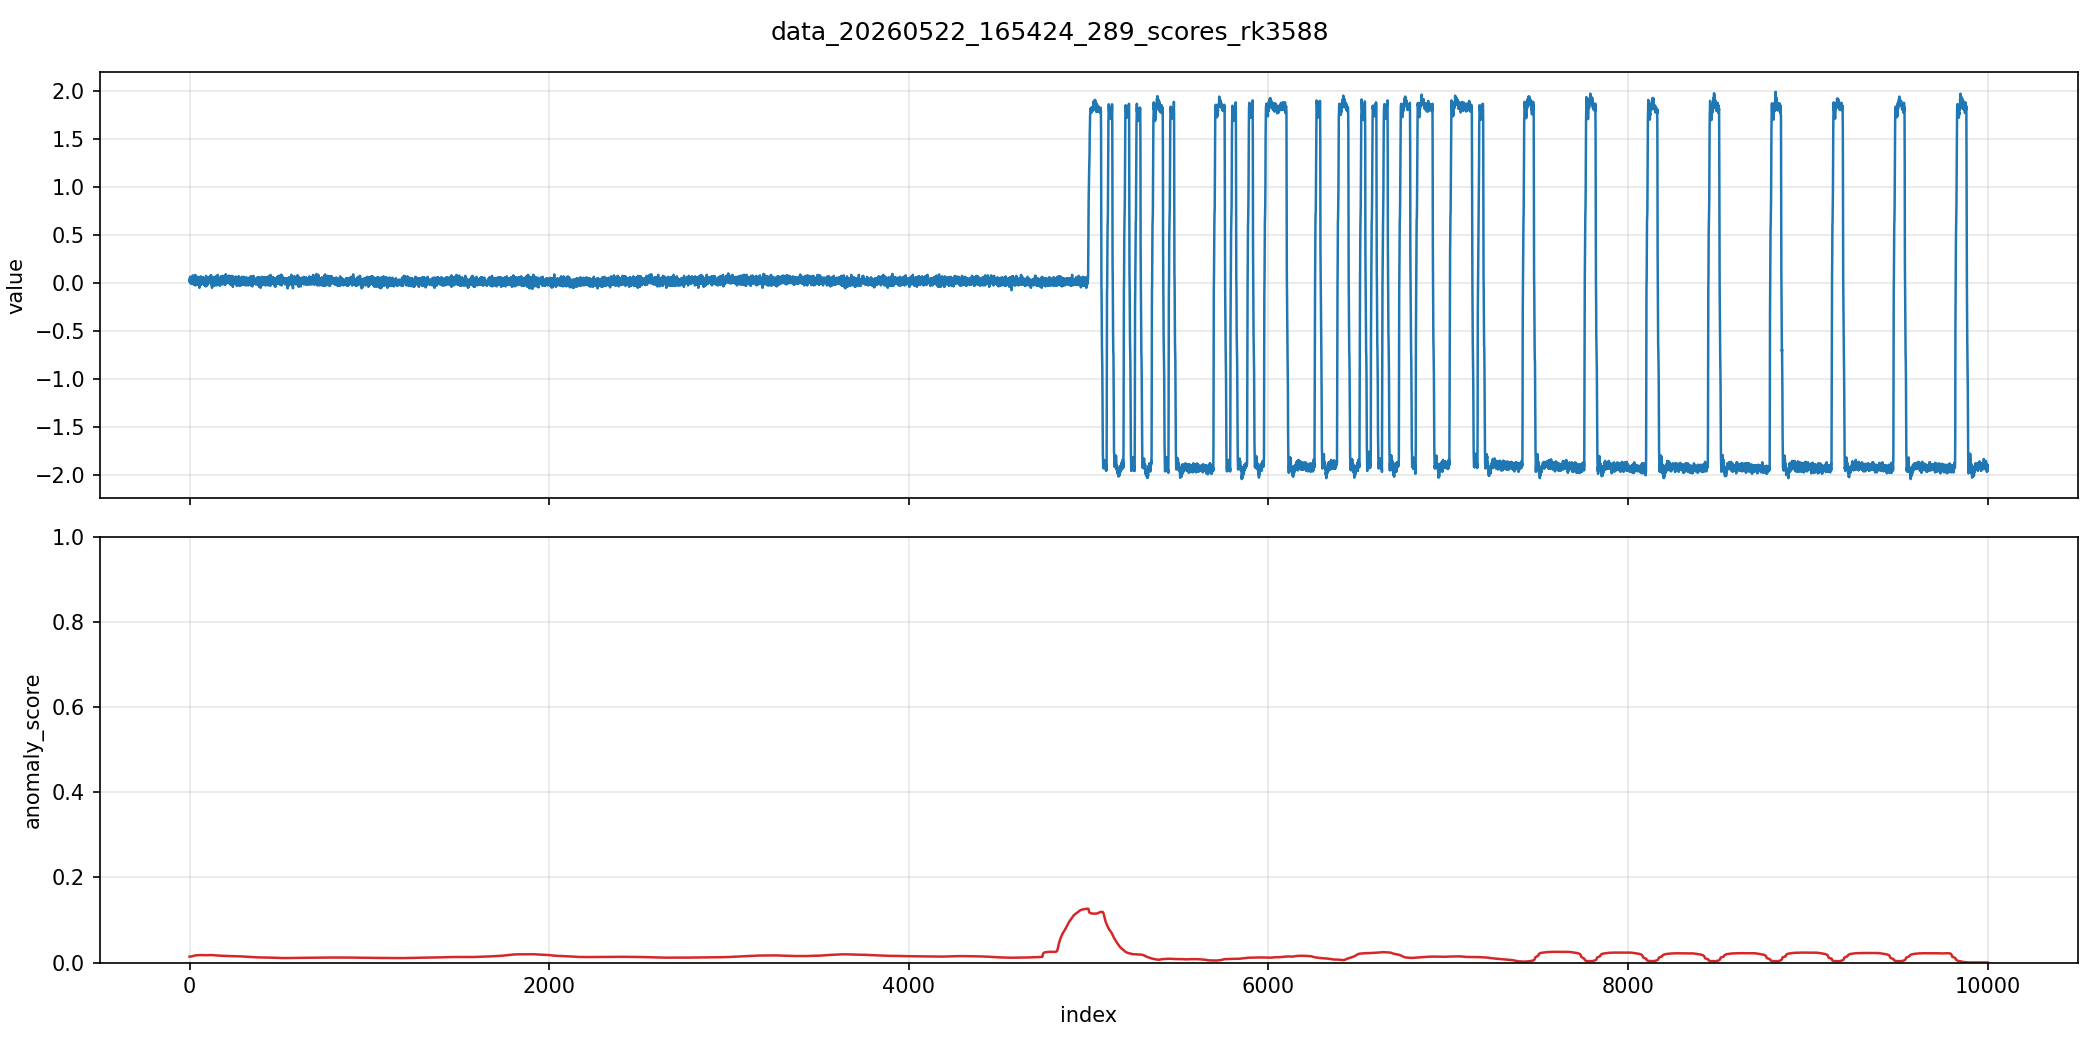

Source data for this figure (header and first rows):
index, value, anomaly_score
0, 0.03867, 0.0007005
1, 0.0136, 0.000709
2, 0.03867, 0.0007086
3, 0.06853, 0.0007067
4, 0.06373, 0.0007066
5, 0.02347, 0.0007014
6, 0.04853, 0.0006989
7, -0.001333, 0.0006978
8, 0.04853, 0.0007097
9, 0.003467, 0.0007158
10, 0.0536, 0.0007259
11, 0.003467, 0.0007319
12, 0.06373, 0.0007413
13, -0.0064, 0.0007477
14, 0.06373, 0.0007551
15, -0.001333, 0.0007581
16, 0.04853, 0.0007642
17, -0.001333, 0.0007696
18, 0.08373, 0.0007758
19, 0.02347, 0.0007796
20, 0.06373, 0.0007833
21, 0.0136, 0.0007848
22, 0.06373, 0.0007867
23, 0.02347, 0.0007871
24, 0.04853, 0.0007926
25, -0.01653, 0.0007965
26, 0.04373, 0.0007996
27, 0.0136, 0.000802
28, 0.0336, 0.0008061
29, 0.008533, 0.0008118
30, 0.02853, 0.0008185
31, -0.001333, 0.0008274
32, 0.0888, 0.0008367
33, -0.0216, 0.0008425
34, 0.0536, 0.0008473
35, -0.0064, 0.0008527
36, 0.06853, 0.0008564
37, 0.02347, 0.0008577
38, 0.0536, 0.0008584
39, -0.01653, 0.0008601
40, 0.04853, 0.0008622
41, 0.008533, 0.0008628
42, -0.001333, 0.0008649
43, 0.0136, 0.0008655
44, 0.0536, 0.0008669
45, 0.02347, 0.0008671
46, 0.06853, 0.0008675
47, 0.003467, 0.0008668
48, 0.0536, 0.0008668
49, -0.01653, 0.0008666
50, 0.02347, 0.000866
51, 0.0136, 0.0008659
52, 0.02853, 0.0008669
53, -0.01653, 0.0008688
54, -0.001333, 0.0008709
55, -0.04667, 0.0008727
56, 0.0536, 0.0008739
57, -0.001333, 0.000875
58, 0.06373, 0.0008773
59, 0.02347, 0.000878
... 9,940 more rows
